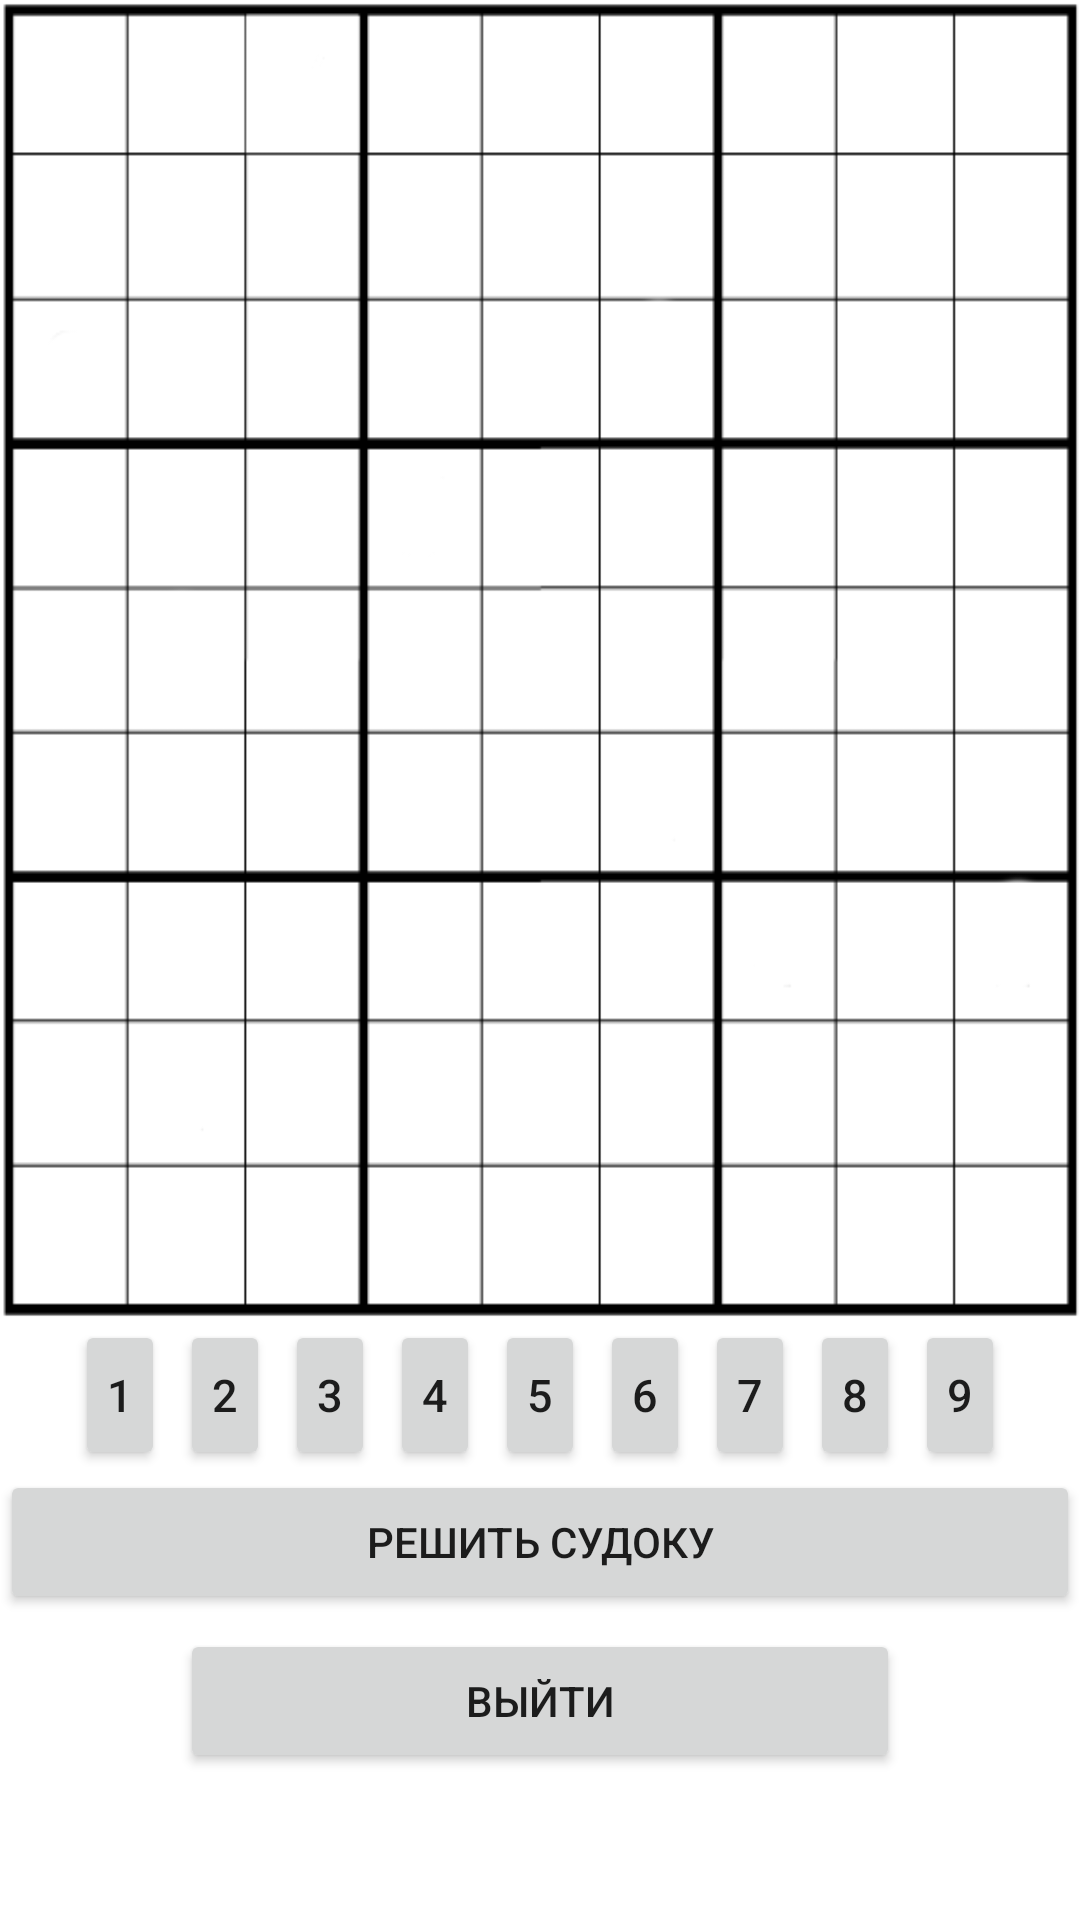

Reconstruct the res/layout file that produces this screen, plus the resources it refers to.
<!-- AndroidManifest.xml: application theme Theme.Sudoku408 -->
<!-- res/layout/activity_test.xml -->
<?xml version="1.0" encoding="utf-8"?>
<LinearLayout xmlns:tools="http://schemas.android.com/tools"
    xmlns:android="http://schemas.android.com/apk/res/android"

    android:layout_width="fill_parent"
    android:layout_height="fill_parent"
    android:orientation="vertical"
    tools:context=".Rating">


    <GridView
        android:id="@+id/field"
        android:layout_width="match_parent"
        android:layout_height="440dp"
        android:background="@drawable/sudoku"
        android:gravity="center"
        android:numColumns="9"
        android:paddingLeft="2dp"
        android:paddingTop="4dp"
        android:stretchMode="columnWidth"
        android:verticalSpacing="0dp"
        android:horizontalSpacing="-2dp"></GridView>

    <LinearLayout
        android:layout_width="fill_parent"
        android:layout_height="wrap_content"
        android:layout_marginTop="0dp"
        android:gravity="center"
    android:orientation="horizontal">
    

        <Button
            android:id="@+id/btn1"
            android:layout_width="30dp"
            android:layout_height="50dp"
            android:text="1"
            android:layout_marginRight="5dp"
            android:textSize="15dp"
            android:padding="0dp"
            android:onClick="onClick"></Button>
        <Button
            android:id="@+id/btn2"
            android:layout_width="30dp"
            android:layout_height="50dp"
            android:text="2"
            android:layout_marginRight="5dp"
            android:textSize="15dp"
            android:padding="0dp"
            android:onClick="onClick"></Button>
        <Button
            android:id="@+id/btn3"
            android:layout_width="30dp"
            android:layout_height="50dp"
            android:text="3"
            android:layout_marginRight="5dp"
            android:textSize="15dp"
            android:padding="0dp"
            android:onClick="onClick"></Button>
        <Button
            android:id="@+id/btn4"
            android:layout_width="30dp"
            android:layout_height="50dp"
            android:text="4"
            android:layout_marginRight="5dp"
            android:textSize="15dp"
            android:padding="0dp"
            android:onClick="onClick"></Button>
        <Button
            android:id="@+id/btn5"
            android:layout_width="30dp"
            android:layout_height="50dp"
            android:text="5"
            android:layout_marginRight="5dp"
            android:textSize="15dp"
            android:padding="0dp"
            android:onClick="onClick"></Button>
        <Button
            android:id="@+id/btn6"
            android:layout_width="30dp"
            android:layout_height="50dp"
            android:text="6"
            android:layout_marginRight="5dp"
            android:textSize="15dp"
            android:padding="0dp"
            android:onClick="onClick"></Button>
        <Button
            android:id="@+id/btn7"
            android:layout_width="30dp"
            android:layout_height="50dp"
            android:text="7"
            android:layout_marginRight="5dp"
            android:textSize="15dp"
            android:padding="0dp"
            android:onClick="onClick"></Button>
        <Button
            android:id="@+id/btn8"
            android:layout_width="30dp"
            android:layout_height="50dp"
            android:text="8"
            android:layout_marginRight="5dp"
            android:textSize="15dp"
            android:padding="0dp"
            android:onClick="onClick"></Button>
        <Button
            android:id="@+id/btn9"
            android:layout_width="30dp"
            android:layout_height="50dp"
            android:text="9"
            android:textSize="15dp"
            android:padding="0dp"
            android:onClick="onClick"></Button>
    </LinearLayout>

    <Button
        android:id="@+id/button4"
        android:layout_width="match_parent"
        android:layout_height="wrap_content"
        android:onClick="onClick_end"
        android:text="Решить судоку" />

    <Button
        android:id="@+id/ExitSolver"
        android:layout_width="240dp"
        android:layout_height="wrap_content"
        android:layout_gravity="center_horizontal"
        android:layout_marginTop="5dp"
        android:onClick="ExitSolver"
        android:text="Выйти" />

    <TextView
        android:id="@+id/textView1"
        android:layout_width="wrap_content"
        android:layout_height="wrap_content"
        android:layout_marginLeft="50dp"
        android:layout_marginTop="50dp"
        android:layout_marginStart="50dp"></TextView>

</LinearLayout>
<!-- resources referenced by this layout -->
<resources>
  <!-- drawable sudoku: png bitmap (drawable, 4254 bytes) -->
  <style name="Theme.Sudoku408" parent="Theme.MaterialComponents.DayNight.DarkActionBar">
          
          <item name="colorPrimary">@color/purple_500</item>
          <item name="colorPrimaryVariant">@color/purple_700</item>
          <item name="colorOnPrimary">@color/white</item>
          
          <item name="colorSecondary">@color/teal_200</item>
          <item name="colorSecondaryVariant">@color/teal_700</item>
          <item name="colorOnSecondary">@color/black</item>
          
          <item name="android:statusBarColor" tools:targetApi="l">?attr/colorPrimaryVariant</item>
          
      </style>
  <!-- not gathered from this repository: default colours our renderer supplied (Android Studio template values) -->
  <color name="purple_500">#FF6200EE</color>
  <color name="purple_700">#FF3700B3</color>
  <color name="teal_200">#FF03DAC5</color>
  <color name="teal_700">#FF018786</color>
  <color name="black">#FF000000</color>
  <color name="white">#FFFFFFFF</color>
</resources>
